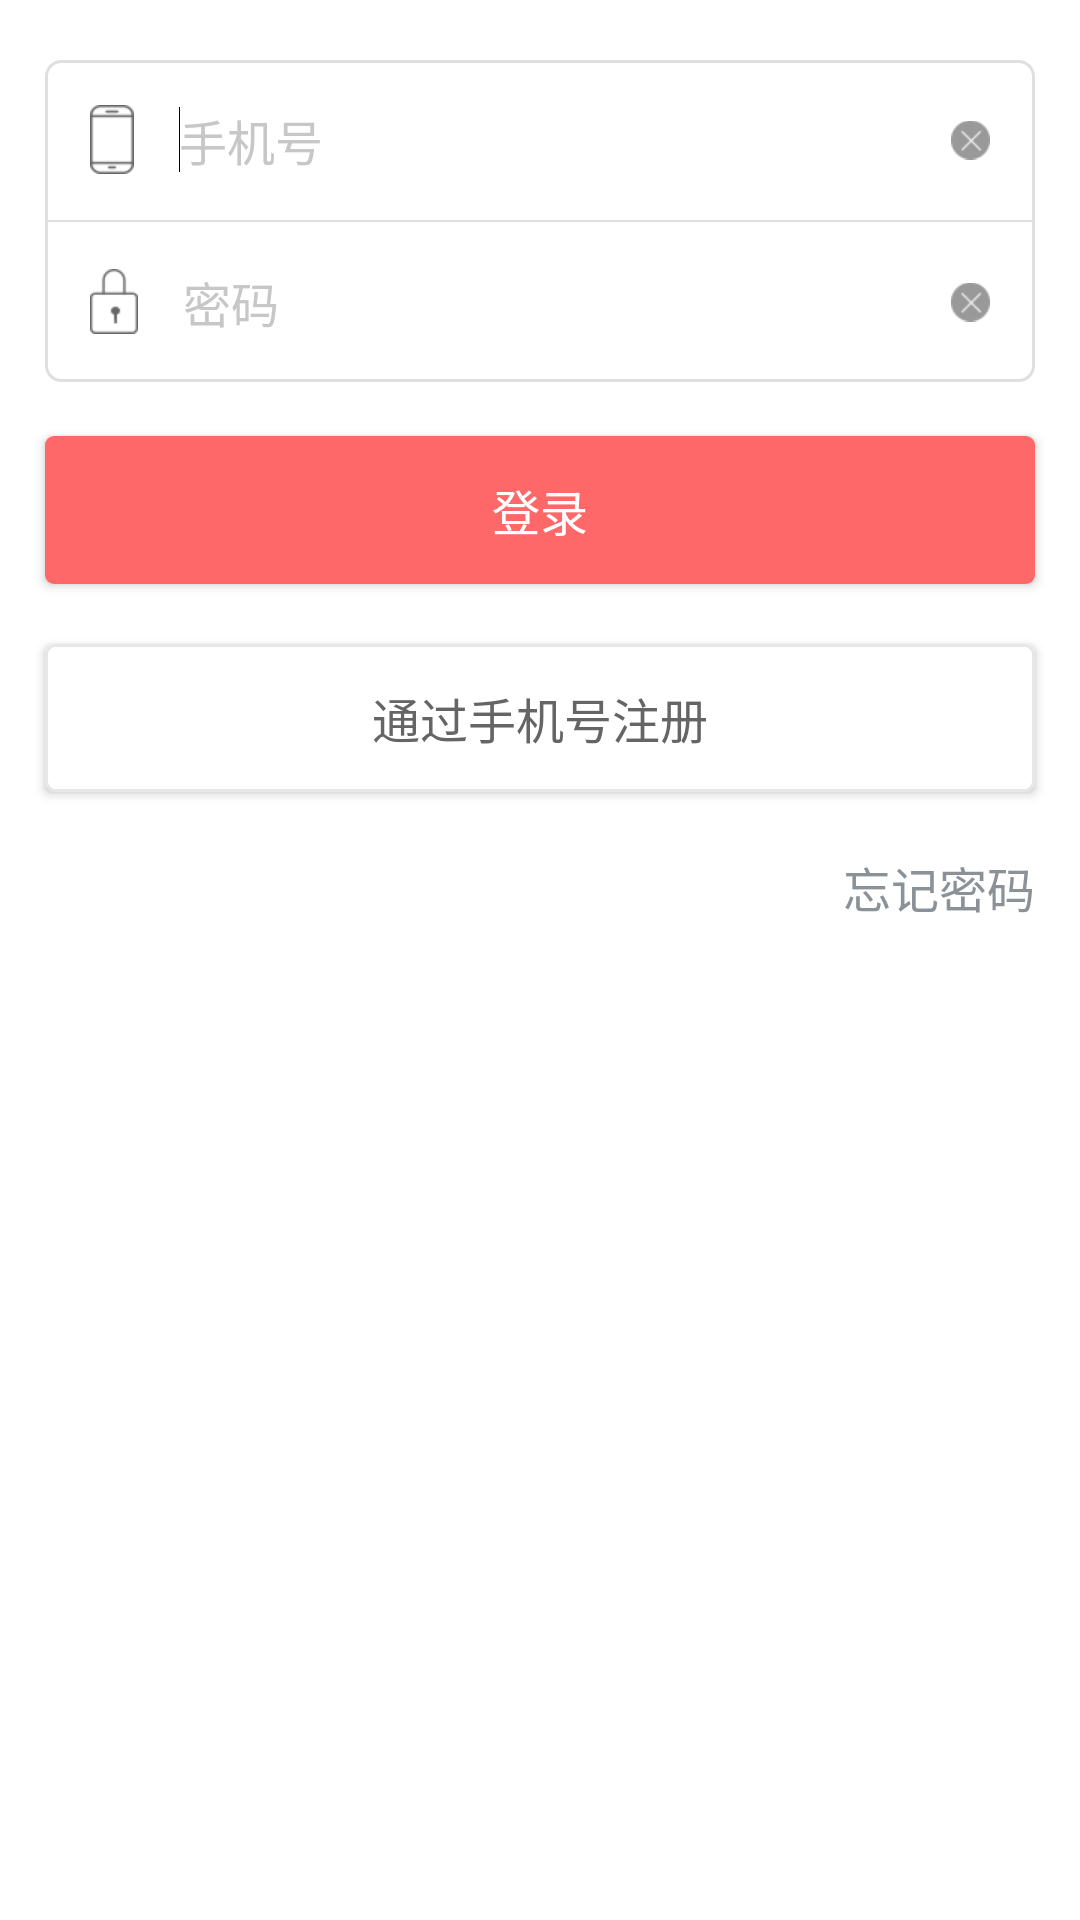

Here is an Android app screen rendered from its layout file. Give the layout XML and the strings, colors and styles it references.
<!-- AndroidManifest.xml: activity theme myActivityThemeTranslucent -->
<!-- res/layout/activity_login.xml -->
<?xml version="1.0" encoding="utf-8"?>
<LinearLayout xmlns:android="http://schemas.android.com/apk/res/android"
    android:layout_width="match_parent"
    android:layout_height="match_parent"
    android:orientation="vertical" >

    <LinearLayout
        android:layout_width="match_parent"
        android:layout_height="wrap_content"
        android:layout_marginLeft="15dp"
        android:layout_marginRight="15dp"
        android:layout_marginTop="20dp"
        android:background="@drawable/user_account_edit_text_bg_shape"
        android:orientation="vertical" >

        <LinearLayout
            android:layout_width="match_parent"
            android:layout_height="wrap_content"
            android:orientation="horizontal" >

            <ImageView
                android:layout_width="wrap_content"
                android:layout_height="wrap_content"
                android:layout_gravity="center_vertical"
                android:layout_marginLeft="15dp"
                android:src="@drawable/login_mobile_icon" />

            <EditText
                android:id="@+id/login_mobile_phone_et"
                android:layout_width="0dp"
                android:layout_height="wrap_content"
                android:layout_marginLeft="15dp"
                android:layout_weight="1.0"
                android:background="@null"
                android:focusable="true"
                android:focusableInTouchMode="true"
                android:hint="手机号"
                android:inputType="phone"
                android:paddingBottom="15dp"
                android:paddingTop="15dp"
                android:singleLine="true"
                android:textColor="@color/black"
                android:textColorHint="#C7C7C7"
                android:textCursorDrawable="@null"
                android:textSize="@dimen/content_textview_size_16" >

                <requestFocus />
            </EditText>

            <ImageView
                android:id="@+id/login_mobile_input_delete_btn"
                android:layout_width="wrap_content"
                android:layout_height="match_parent"
                android:layout_gravity="center_vertical"
                android:paddingLeft="15dp"
                android:paddingRight="15dp"
                android:src="@drawable/input_delete_btn_selector" />
        </LinearLayout>

        <View
            android:layout_width="match_parent"
            android:layout_height="0.5dp"
            android:background="#dfdfdf"
            android:textCursorDrawable="@null" />

        <LinearLayout
            android:layout_width="match_parent"
            android:layout_height="wrap_content"
            android:orientation="horizontal" >

            <ImageView
                android:layout_width="wrap_content"
                android:layout_height="wrap_content"
                android:layout_gravity="center_vertical"
                android:layout_marginLeft="15dp"
                android:src="@drawable/login_password_icon" />

            <EditText
                android:id="@+id/login_password_et"
                android:layout_width="0dp"
                android:layout_height="wrap_content"
                android:layout_marginLeft="15dp"
                android:layout_weight="1.0"
                android:background="@null"
                android:hint="密码"
                android:inputType="textPassword"
                android:paddingBottom="15dp"
                android:paddingTop="15dp"
                android:singleLine="true"
                android:textColor="@color/black"
                android:textColorHint="#C7C7C7"
                android:textCursorDrawable="@null"
                android:textSize="@dimen/content_textview_size_16" />

            <ImageView
                android:id="@+id/login_password_input_delete_btn"
                android:layout_width="wrap_content"
                android:layout_height="match_parent"
                android:layout_gravity="center_vertical"
                android:paddingLeft="15dp"
                android:paddingRight="15dp"
                android:src="@drawable/input_delete_btn_selector" />
        </LinearLayout>
    </LinearLayout>

    <Button
        android:id="@+id/login_logining_btn"
        android:layout_width="match_parent"
        android:layout_height="wrap_content"
        android:layout_gravity="center_horizontal"
        android:layout_marginLeft="15dp"
        android:layout_marginRight="15dp"
        android:layout_marginTop="18dp"
        android:background="@drawable/user_account_red_btn_shape"
        android:paddingBottom="13dp"
        android:paddingTop="13dp"
        android:text="登录"
        android:textColor="@color/white"
        android:textSize="@dimen/content_textview_size_16" />

    <Button
        android:id="@+id/login_to_reg_btn"
        android:layout_width="match_parent"
        android:layout_height="wrap_content"
        android:layout_gravity="center_horizontal"
        android:layout_marginLeft="15dp"
        android:layout_marginRight="15dp"
        android:layout_marginTop="20dp"
        android:background="@drawable/user_account_white_btn_shape"
        android:paddingBottom="13dp"
        android:paddingTop="13dp"
        android:text="通过手机号注册"
        android:textColor="#656565"
        android:textSize="@dimen/content_textview_size_16" />

    <TextView
        android:id="@+id/login_reset_password_btn"
        android:layout_width="wrap_content"
        android:layout_height="wrap_content"
        android:layout_gravity="right"
        android:layout_marginRight="15dp"
        android:layout_marginTop="20dp"
        android:text="忘记密码"
        android:textSize="@dimen/content_textview_size_16" />

</LinearLayout>
<!-- resources referenced by this layout -->
<resources>
  <color name="black">#000000</color>
  <color name="white">#ffffff</color>
  <dimen name="content_textview_size_16">16dp</dimen>
  <!-- drawable input_delete_btn_selector (drawable) -->
  <?xml version="1.0" encoding="utf-8"?>
  <selector xmlns:android="http://schemas.android.com/apk/res/android">
  
      <item android:drawable="@drawable/input_delete_pressed" android:state_pressed="true"/>
      <item android:drawable="@drawable/input_delete_pressed" android:state_selected="true"/>
      <item android:drawable="@drawable/input_delete_pressed" android:state_focused="true"/>
      <item android:drawable="@drawable/input_delete_normal"/>
  
  </selector>
  <!-- drawable login_mobile_icon: png bitmap (drawable-xhdpi, 1360 bytes) -->
  <!-- drawable login_password_icon: png bitmap (drawable-xhdpi, 1404 bytes) -->
  <!-- drawable user_account_edit_text_bg_shape (drawable) -->
  <?xml version="1.0" encoding="utf-8"?>
  <shape xmlns:android="http://schemas.android.com/apk/res/android"
      android:shape="rectangle"
      android:useLevel="false" >
  
      <corners android:radius="5dp" />
  
      
  
      <stroke
          android:width="1dp"
          android:color="#dfdfdf" />
  
  </shape>
  <!-- drawable user_account_red_btn_shape (drawable) -->
  <?xml version="1.0" encoding="utf-8"?>
  <shape xmlns:android="http://schemas.android.com/apk/res/android"
      android:shape="rectangle"
      android:useLevel="false" >
  
      <corners android:radius="3dp" />
  
      <solid android:color="#FE6869" />
  
  </shape>
  <!-- drawable user_account_white_btn_shape (drawable) -->
  <?xml version="1.0" encoding="utf-8"?>
  <shape xmlns:android="http://schemas.android.com/apk/res/android"
      android:shape="rectangle"
      android:useLevel="false" >
  
      <corners android:radius="3dp" />
  
      <solid android:color="#ffffff" />
  
      <stroke
          android:width="1dp"
          android:color="#e7e7e7" />
  
  </shape>
  <style name="myActivityThemeTranslucent" parent="@android:style/Theme.DeviceDefault">
          <item name="android:windowBackground">@color/white</item>
          <item name="android:windowIsTranslucent">true</item>
      </style>
  <!-- drawable input_delete_pressed: png bitmap (drawable-xhdpi, 3273 bytes) -->
  <!-- drawable input_delete_normal: png bitmap (drawable-xhdpi, 1398 bytes) -->
</resources>
